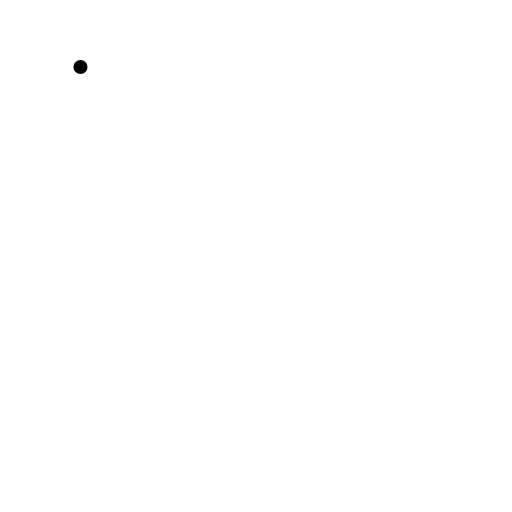
t = 0.00 s
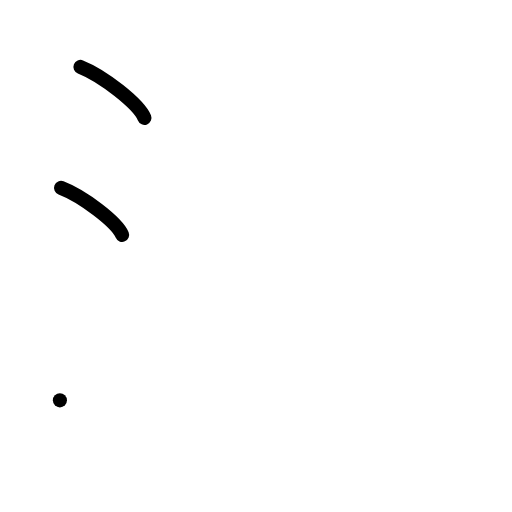
t = 2.00 s
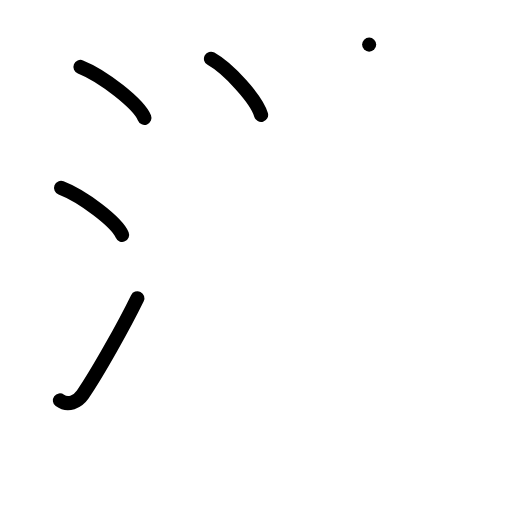
t = 4.00 s
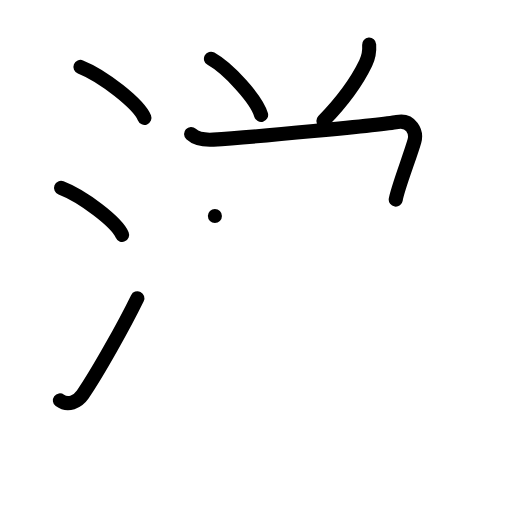
t = 6.00 s
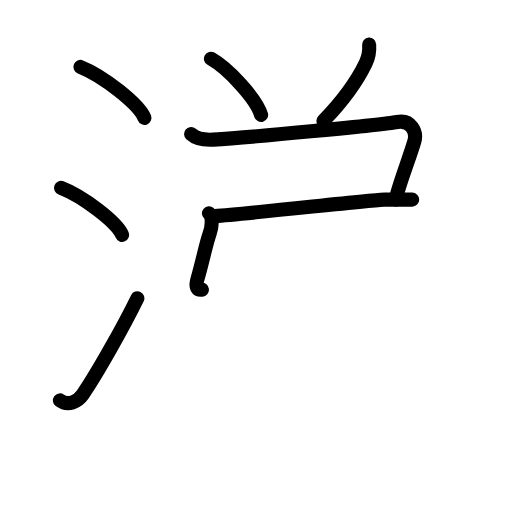
t = 7.36 s
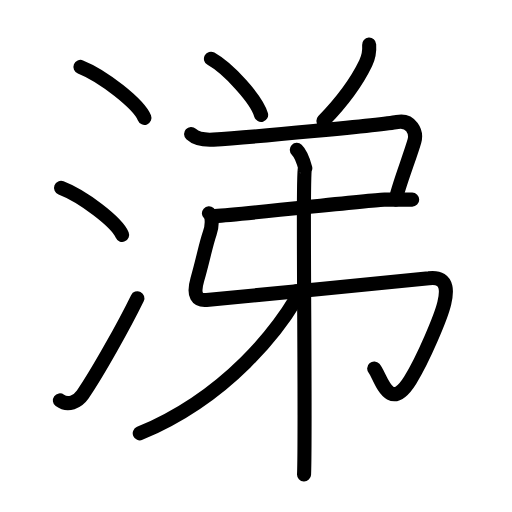
t = 10.00 s

The animated SVG that drew these frames (rendered in a browser with its animation timeline set to each time). Animation: 33 SMIL elements (animate=33); one cycle of 10.00 s.

<?xml version="1.0" encoding="UTF-8"?>
<!--
AniKanjiVG is licensed by CC-BY-SA Paul C. Sommerhoff (https://bitbucket.org/sommerhoff/anikanjivg).
AniKanjiVG uses KanjiVG which is licensed by CC-BY-SA Ulrich Apel (http://kanjivg.tagaini.net).
See also http://creativecommons.org/licenses/by-sa/3.0/
-->
<svg xmlns:kvg='http://kanjivg.tagaini.net' xmlns='http://www.w3.org/2000/svg' width='109' height='109' viewBox='0 0 109 109' style='fill:none;stroke:#000000;stroke-width:3;stroke-linecap:round;stroke-linejoin:round;' id="kvg:kanji_06d95"><g id="kvg:06d95" kvg:element="涕"><g id="kvg:06d95-g1" kvg:element="氵" kvg:variant="true" kvg:original="水" kvg:position="left" kvg:radical="general"><path id="kvg:06d95-s1" kvg:type="㇔" d="M17.13,14.25c4.81,1.91,12.41,7.87,13.62,10.84"><animate attributeName="d" begin="0.0s" dur="1.0s" from="M17.13,14.25C17.13,14.25,17.13,14.25,17.13,14.25" to="M17.13,14.25c4.81,1.91,12.41,7.87,13.62,10.84" />
</path>
<path id="kvg:06d95-s2" kvg:type="㇔" d="M13,40c4.59,1.76,11.85,7.26,13,10"><animate attributeName="d" begin="1.0s" dur="1.0s" from="M13,40C13,40,13,40,13,40" to="M13,40c4.59,1.76,11.85,7.26,13,10" />
<animate attributeName="d" begin="0s" dur="1.0s" from="M-100,-100" to="M-100,-100" />
</path>
<path id="kvg:06d95-s3" kvg:type="㇀" d="M12.75,85.23c1.71,1.27,3.78,0.32,4.86-1.25c3.14-4.57,8.79-14.66,11.64-20.49"><animate attributeName="d" begin="2.0s" dur="0.5s" from="M12.75,85.23C12.75,85.23,12.75,85.23,12.75,85.23" to="M12.75,85.23c1.71,1.27,3.78,0.32,4.86-1.25" />
<animate attributeName="d" begin="2.5s" dur="0.5s" from="M12.75,85.23c1.71,1.27,3.78,0.32,4.86-1.25c0,0,0,0,0,0,0" to="M12.75,85.23c1.71,1.27,3.78,0.32,4.86-1.25c3.14-4.57,8.79-14.66,11.64-20.49" />
<animate attributeName="d" begin="0s" dur="2.0s" from="M-100,-100" to="M-100,-100" />
</path>
</g>
<g id="kvg:06d95-g2" kvg:element="弟" kvg:position="right"><g id="kvg:06d95-g3" kvg:position="top"><path id="kvg:06d95-s4" kvg:type="㇔" d="M44.91,12.5c3.77,2.11,9.74,8.68,10.68,11.97"><animate attributeName="d" begin="3.0s" dur="1.0s" from="M44.91,12.5C44.91,12.5,44.91,12.5,44.91,12.5" to="M44.91,12.5c3.77,2.11,9.74,8.68,10.68,11.97" />
<animate attributeName="d" begin="0s" dur="3.0s" from="M-100,-100" to="M-100,-100" />
</path>
<path id="kvg:06d95-s5" kvg:type="㇒" d="M78.59,9.5c0.09,1.27-0.14,2.71-0.73,3.93c-1.66,3.45-4.14,7.29-9.01,12.32"><animate attributeName="d" begin="4.0s" dur="0.5s" from="M78.59,9.5C78.59,9.5,78.59,9.5,78.59,9.5" to="M78.59,9.5c0.09,1.27-0.14,2.71-0.73,3.93" />
<animate attributeName="d" begin="4.5s" dur="0.5s" from="M78.59,9.5c0.09,1.27-0.14,2.71-0.73,3.93c0,0,0,0,0,0,0" to="M78.59,9.5c0.09,1.27-0.14,2.71-0.73,3.93c-1.66,3.45-4.14,7.29-9.01,12.32" />
<animate attributeName="d" begin="0s" dur="4.0s" from="M-100,-100" to="M-100,-100" />
</path>
</g>
<g id="kvg:06d95-g4" kvg:position="bottom"><g id="kvg:06d95-g5" kvg:element="弔"><g id="kvg:06d95-g6" kvg:element="弓"><path id="kvg:06d95-s6" kvg:type="㇕c" d="M40.68,28.54c1.17,1.07,3.25,1.28,4.75,1.19c7.82-0.48,36.13-3.17,39.11-3.76c2.98-0.59,4.22,2.15,3.69,4.05c-0.83,2.99-3.64,10.16-3.98,12.48"><animate attributeName="d" begin="5.0s" dur="0.25s" from="M40.68,28.54C40.68,28.54,40.68,28.54,40.68,28.54" to="M40.68,28.54c1.17,1.07,3.25,1.28,4.75,1.19" />
<animate attributeName="d" begin="5.25s" dur="0.25s" from="M40.68,28.54c1.17,1.07,3.25,1.28,4.75,1.19c0,0,0,0,0,0,0" to="M40.68,28.54c1.17,1.07,3.25,1.28,4.75,1.19c7.82-0.48,36.13-3.17,39.11-3.76" />
<animate attributeName="d" begin="5.5s" dur="0.25s" from="M40.68,28.54c1.17,1.07,3.25,1.28,4.75,1.19c7.82-0.48,36.13-3.17,39.11-3.76c0,0,0,0,0,0,0" to="M40.68,28.54c1.17,1.07,3.25,1.28,4.75,1.19c7.82-0.48,36.13-3.17,39.11-3.76c2.98-0.59,4.22,2.15,3.69,4.05" />
<animate attributeName="d" begin="5.75s" dur="0.25s" from="M40.68,28.54c1.17,1.07,3.25,1.28,4.75,1.19c7.82-0.48,36.13-3.17,39.11-3.76c2.98-0.59,4.22,2.15,3.69,4.05c0,0,0,0,0,0,0" to="M40.68,28.54c1.17,1.07,3.25,1.28,4.75,1.19c7.82-0.48,36.13-3.17,39.11-3.76c2.98-0.59,4.22,2.15,3.69,4.05c-0.83,2.99-3.64,10.16-3.98,12.48" />
<animate attributeName="d" begin="0s" dur="5.0s" from="M-100,-100" to="M-100,-100" />
</path>
<path id="kvg:06d95-s7" kvg:type="㇐" d="M45.75,46c7.25-0.5,33.98-3.5,36.09-3.5c2.11,0,4.22,0,5.91,0"><animate attributeName="d" begin="6.0s" dur="0.5s" from="M45.75,46C45.75,46,45.75,46,45.75,46" to="M45.75,46c7.25-0.5,33.98-3.5,36.09-3.5" />
<animate attributeName="d" begin="6.5s" dur="0.5s" from="M45.75,46c7.25-0.5,33.98-3.5,36.09-3.5c0,0,0,0,0,0,0" to="M45.75,46c7.25-0.5,33.98-3.5,36.09-3.5c2.11,0,4.22,0,5.91,0" />
<animate attributeName="d" begin="0s" dur="6.0s" from="M-100,-100" to="M-100,-100" />
</path>
<path id="kvg:06d95-s8" kvg:type="㇉" d="M44.48,45.42c0.89,0.79,0.63,2.9,0.18,4.21c-0.9,2.62-1.39,5.48-2.64,9.84C41,63,42.06,64.02,43.96,63.86C48,63.5,86.53,59.83,91.3,59.23c4.77-0.6,3.6,3.99,3.26,5.42c-0.65,2.74-4.41,11.77-7.24,16.29c-4.57,7.31-6.3-0.95-7.66-2.48"><animate attributeName="d" begin="7.0s" dur="0.14285714285714285s" from="M44.48,45.42C44.48,45.42,44.48,45.42,44.48,45.42" to="M44.48,45.42c0.89,0.79,0.63,2.9,0.18,4.21" />
<animate attributeName="d" begin="7.142857142857143s" dur="0.14285714285714285s" from="M44.48,45.42c0.89,0.79,0.63,2.9,0.18,4.21c0,0,0,0,0,0,0" to="M44.48,45.42c0.89,0.79,0.63,2.9,0.18,4.21c-0.9,2.62-1.39,5.48-2.64,9.84" />
<animate attributeName="d" begin="7.285714285714286s" dur="0.14285714285714285s" from="M44.48,45.42c0.89,0.79,0.63,2.9,0.18,4.21c-0.9,2.62-1.39,5.48-2.64,9.84c0,0,0,0,0,0,0" to="M44.48,45.42c0.89,0.79,0.63,2.9,0.18,4.21c-0.9,2.62-1.39,5.48-2.64,9.84C41,63,42.06,64.02,43.96,63.86" />
<animate attributeName="d" begin="7.428571428571429s" dur="0.14285714285714285s" from="M44.48,45.42c0.89,0.79,0.63,2.9,0.18,4.21c-0.9,2.62-1.39,5.48-2.64,9.84C41,63,42.06,64.02,43.96,63.86c0,0,0,0,0,0,0" to="M44.48,45.42c0.89,0.79,0.63,2.9,0.18,4.21c-0.9,2.62-1.39,5.48-2.64,9.84C41,63,42.06,64.02,43.96,63.86C48,63.5,86.53,59.83,91.3,59.23" />
<animate attributeName="d" begin="7.571428571428571s" dur="0.14285714285714285s" from="M44.48,45.42c0.89,0.79,0.63,2.9,0.18,4.21c-0.9,2.62-1.39,5.48-2.64,9.84C41,63,42.06,64.02,43.96,63.86C48,63.5,86.53,59.83,91.3,59.23c0,0,0,0,0,0,0" to="M44.48,45.42c0.89,0.79,0.63,2.9,0.18,4.21c-0.9,2.62-1.39,5.48-2.64,9.84C41,63,42.06,64.02,43.96,63.86C48,63.5,86.53,59.83,91.3,59.23c4.77-0.6,3.6,3.99,3.26,5.42" />
<animate attributeName="d" begin="7.714285714285714s" dur="0.14285714285714285s" from="M44.48,45.42c0.89,0.79,0.63,2.9,0.18,4.21c-0.9,2.62-1.39,5.48-2.64,9.84C41,63,42.06,64.02,43.96,63.86C48,63.5,86.53,59.83,91.3,59.23c4.77-0.6,3.6,3.99,3.26,5.42c0,0,0,0,0,0,0" to="M44.48,45.42c0.89,0.79,0.63,2.9,0.18,4.21c-0.9,2.62-1.39,5.48-2.64,9.84C41,63,42.06,64.02,43.96,63.86C48,63.5,86.53,59.83,91.3,59.23c4.77-0.6,3.6,3.99,3.26,5.42c-0.65,2.74-4.41,11.77-7.24,16.29" />
<animate attributeName="d" begin="7.857142857142857s" dur="0.14285714285714285s" from="M44.48,45.42c0.89,0.79,0.63,2.9,0.18,4.21c-0.9,2.62-1.39,5.48-2.64,9.84C41,63,42.06,64.02,43.96,63.86C48,63.5,86.53,59.83,91.3,59.23c4.77-0.6,3.6,3.99,3.26,5.42c-0.65,2.74-4.41,11.77-7.24,16.29c0,0,0,0,0,0,0" to="M44.48,45.42c0.89,0.79,0.63,2.9,0.18,4.21c-0.9,2.62-1.39,5.48-2.64,9.84C41,63,42.06,64.02,43.96,63.86C48,63.5,86.53,59.83,91.3,59.23c4.77-0.6,3.6,3.99,3.26,5.42c-0.65,2.74-4.41,11.77-7.24,16.29c-4.57,7.31-6.3-0.95-7.66-2.48" />
<animate attributeName="d" begin="0s" dur="7.0s" from="M-100,-100" to="M-100,-100" />
</path>
</g>
<g id="kvg:06d95-g7" kvg:element="丨"><path id="kvg:06d95-s9" kvg:type="㇑" d="M63.19,31.91c0.78,0.74,1.54,2.9,1.81,3.91c-0.74-2.79,0.16,55.05-0.27,65.18"><animate attributeName="d" begin="8.0s" dur="0.5s" from="M63.19,31.91C63.19,31.91,63.19,31.91,63.19,31.91" to="M63.19,31.91c0.78,0.74,1.54,2.9,1.81,3.91" />
<animate attributeName="d" begin="8.5s" dur="0.5s" from="M63.19,31.91c0.78,0.74,1.54,2.9,1.81,3.91c0,0,0,0,0,0,0" to="M63.19,31.91c0.78,0.74,1.54,2.9,1.81,3.91c-0.74-2.79,0.16,55.05-0.27,65.18" />
<animate attributeName="d" begin="0s" dur="8.0s" from="M-100,-100" to="M-100,-100" />
</path>
</g>
</g>
<g id="kvg:06d95-g8" kvg:element="丿"><path id="kvg:06d95-s10" kvg:type="㇒" d="M63.17,62c0.09,0.67,0.34,0.82-0.2,1.71C59.5,69.5,49,84.25,29.75,92.25"><animate attributeName="d" begin="9.0s" dur="0.5s" from="M63.17,62C63.17,62,63.17,62,63.17,62" to="M63.17,62c0.09,0.67,0.34,0.82-0.2,1.71" />
<animate attributeName="d" begin="9.5s" dur="0.5s" from="M63.17,62c0.09,0.67,0.34,0.82-0.2,1.71c0,0,0,0,0,0,0" to="M63.17,62c0.09,0.67,0.34,0.82-0.2,1.71C59.5,69.5,49,84.25,29.75,92.25" />
<animate attributeName="d" begin="0s" dur="9.0s" from="M-100,-100" to="M-100,-100" />
</path>
</g>
</g>
</g>
</g>
</svg>
